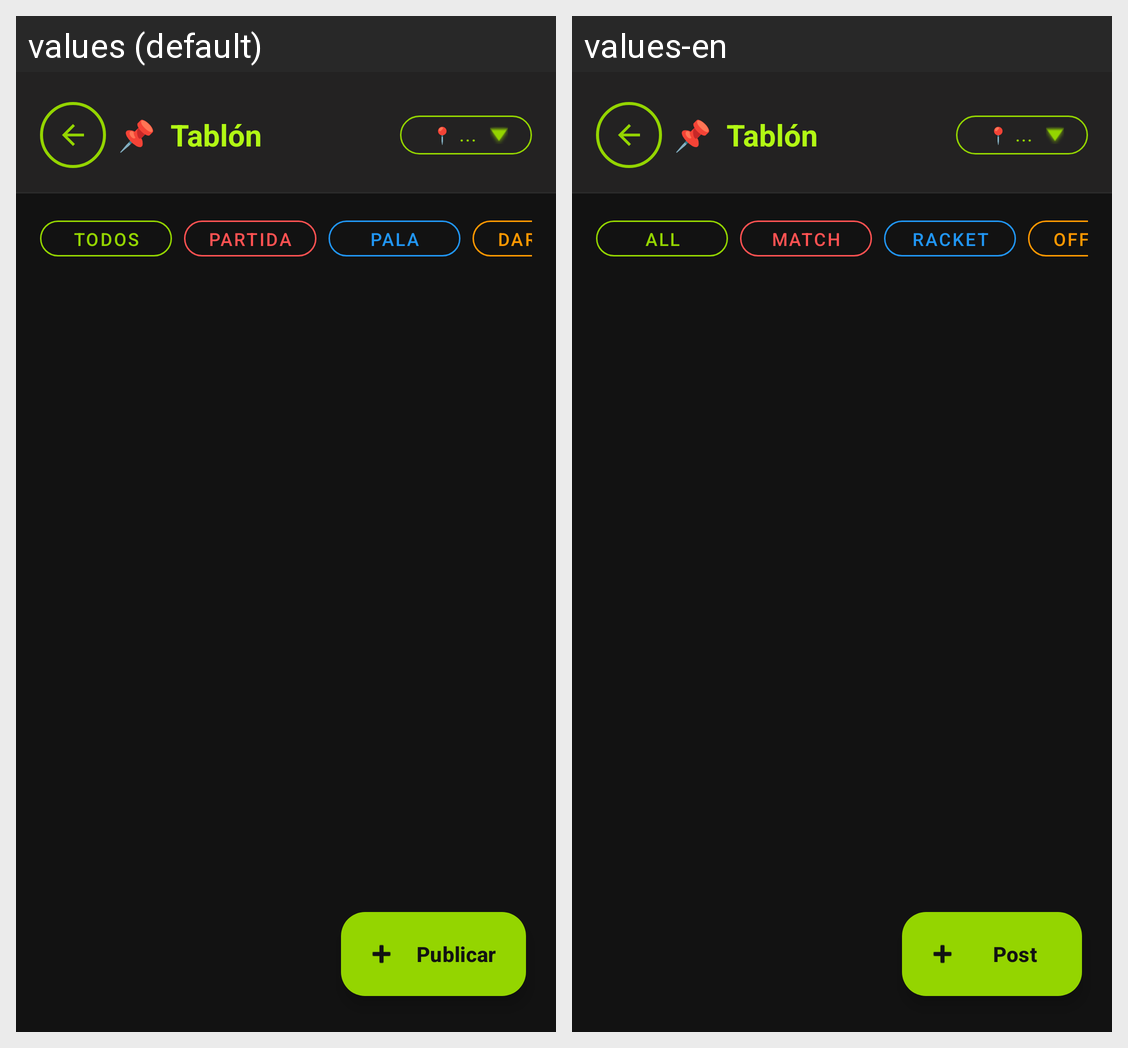

The Android screen above is rendered under two locales of the same app. Produce the string resources it draws, with the default and per-locale values.
Android screen res/layout/activity_zona.xml rendered under 2 locales, left to right: values (default), values-en. Device: Nexus 5 (rendered at 1080×1920; each locale shown at half size, 540×960, under a caption strip naming it); theme Theme.PadelDart.
Strings drawn on this screen, with the default value and each locale's value (text and hints the layout hard-codes, and strings that could not be matched under every locale, appear in the picture but are not listed):

zona_todos
  values: Todos
  values-en: All

zona_partida
  values: Partida
  values-en: Match

zona_pala
  values: Pala
  values-en: Racket

zona_ofrecer
  values: Dar clase
  values-en: Offer class

zona_nuevo_anuncio
  values: Publicar
  values-en: Post
